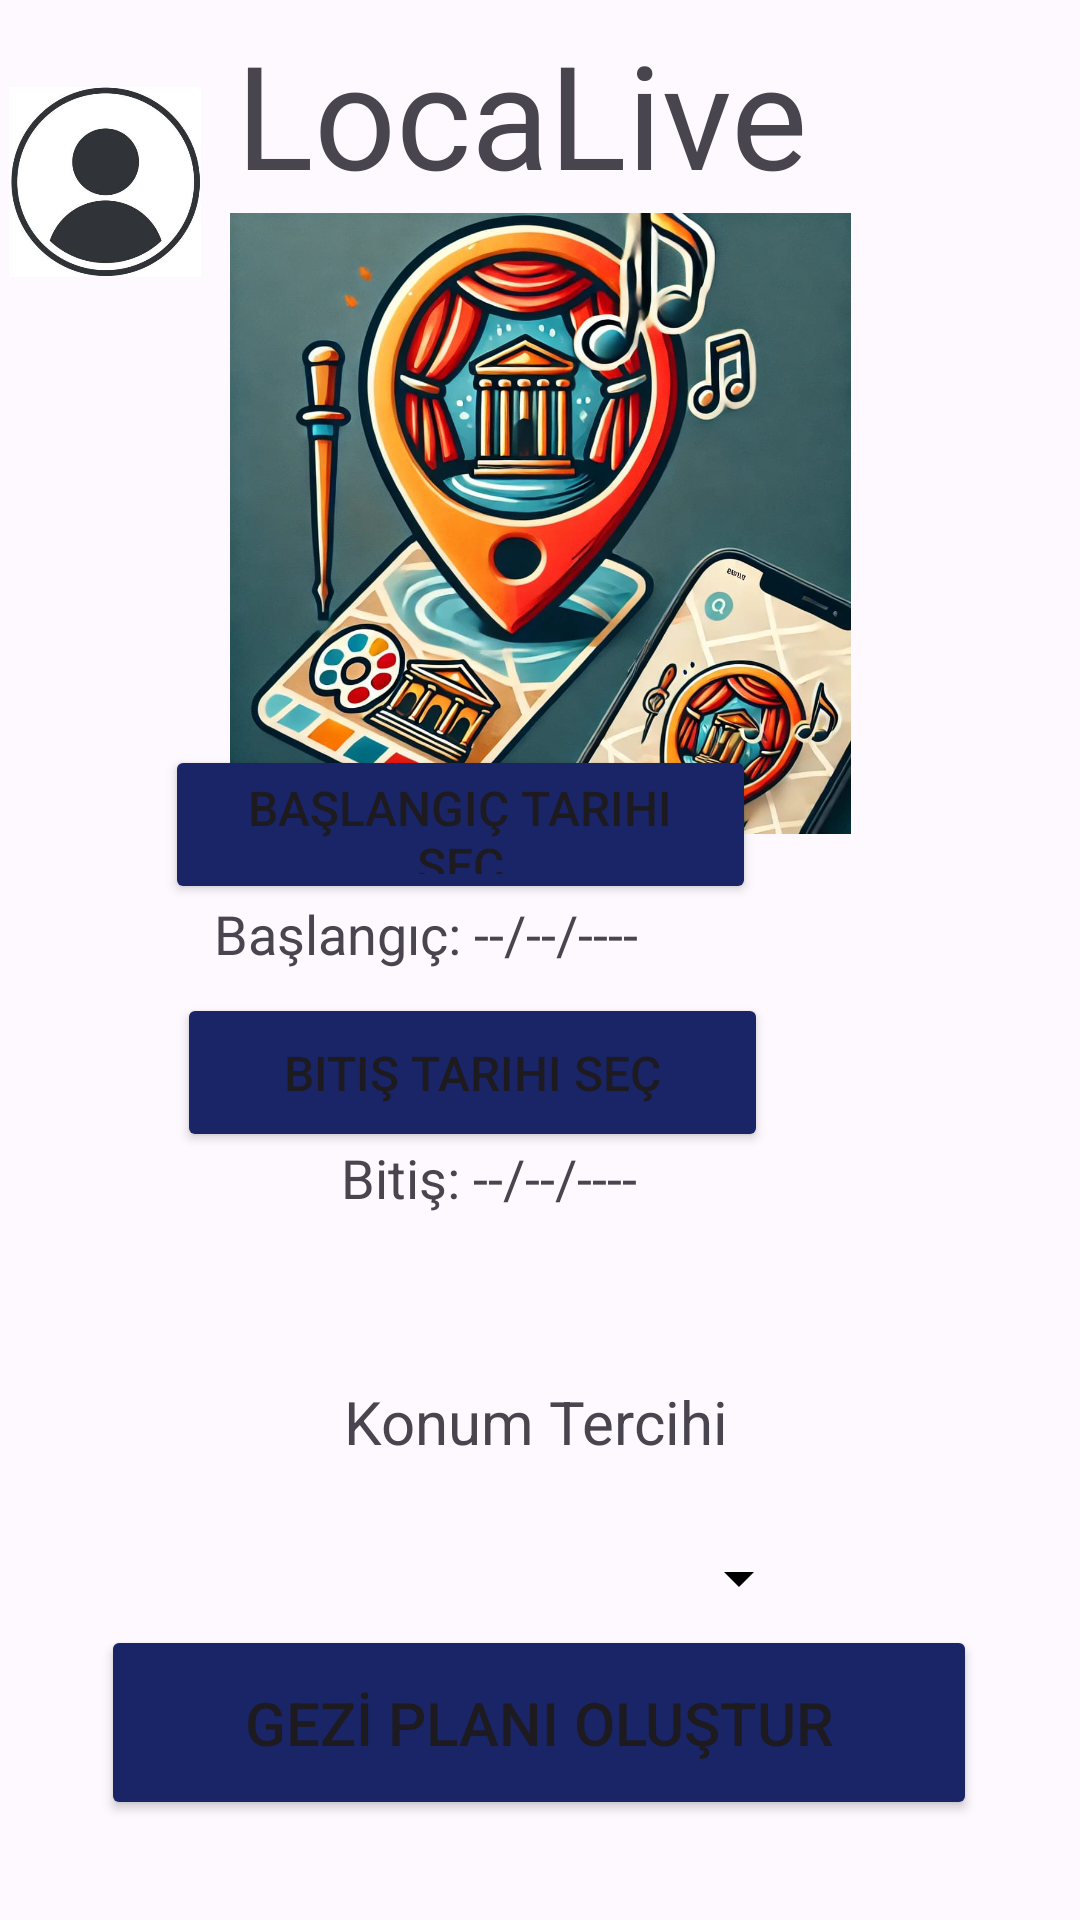

Android layout source for this screen:
<!-- AndroidManifest.xml: application theme Theme.LocaLive -->
<!-- res/layout/activity_anamenu.xml -->
<?xml version="1.0" encoding="utf-8"?>
<androidx.constraintlayout.widget.ConstraintLayout xmlns:android="http://schemas.android.com/apk/res/android"
    xmlns:app="http://schemas.android.com/apk/res-auto"
    xmlns:tools="http://schemas.android.com/tools"
    android:id="@+id/main"
    android:layout_width="match_parent"
    android:layout_height="match_parent"
    android:background="@drawable/travel"

    tools:context=".AnamenuActivity">



    <View
        android:layout_width="match_parent"
        android:layout_height="match_parent"
        android:background="#1AFFFFFF" /> 


    

    
    <TextView
        android:id="@+id/textView6"
        android:layout_width="203dp"
        android:layout_height="65dp"
        android:text="LocaLive"
        android:textSize="48sp"
        app:layout_constraintBottom_toTopOf="@+id/imageView2"
        app:layout_constraintEnd_toEndOf="parent"
        app:layout_constraintStart_toStartOf="parent"
        app:layout_constraintTop_toTopOf="parent"
        app:layout_constraintVertical_bias="0.948" />

    <ImageView
        android:id="@+id/imageView2"
        android:layout_width="267dp"
        android:layout_height="207dp"
        app:layout_constraintBottom_toBottomOf="parent"
        app:layout_constraintEnd_toEndOf="parent"
        app:layout_constraintStart_toStartOf="parent"
        app:layout_constraintTop_toTopOf="parent"
        app:layout_constraintVertical_bias="0.164"
        app:srcCompat="@drawable/liveloc" />

    

    

    

    

    <ImageButton
        android:id="@+id/imageButton7"
        android:layout_width="64dp"
        android:layout_height="66dp"
        android:background="@drawable/travel"
        android:backgroundTint="#00FFF3F3"
        android:backgroundTintMode="add"
        android:onClick="goProfil"
        android:scaleType="fitCenter"
        app:layout_constraintBottom_toBottomOf="parent"
        app:layout_constraintEnd_toStartOf="@+id/textView6"
        app:layout_constraintHorizontal_bias="0.2"
        app:layout_constraintStart_toStartOf="parent"
        app:layout_constraintTop_toTopOf="parent"
        app:layout_constraintVertical_bias="0.048"
        app:srcCompat="@drawable/perfil2" />

    <Button
        android:id="@+id/buttonKaydet"
        android:layout_width="292dp"
        android:layout_height="65dp"
        android:backgroundTint="#1A2568"
        android:onClick="goGeziplan"
        android:text="GEZİ PLANI OLUŞTUR"
        android:textSize="20sp"
        app:layout_constraintBottom_toBottomOf="parent"
        app:layout_constraintEnd_toEndOf="parent"
        app:layout_constraintHorizontal_bias="0.495"
        app:layout_constraintStart_toStartOf="parent"
        app:layout_constraintTop_toTopOf="parent"
        app:layout_constraintVertical_bias="0.942" />

    <Button
        android:id="@+id/buttonStartDate"
        android:layout_width="197dp"
        android:layout_height="53dp"
        android:layout_marginEnd="108dp"
        android:backgroundTint="#1A2568"
        android:text="Başlangıç Tarihi Seç"
        android:textSize="16sp"
        app:layout_constraintBottom_toBottomOf="parent"
        app:layout_constraintEnd_toEndOf="parent"
        app:layout_constraintTop_toTopOf="parent"
        app:layout_constraintVertical_bias="0.423" />

    <Button
        android:id="@+id/buttonEndDate"
        android:layout_width="197dp"
        android:layout_height="53dp"
        android:layout_marginEnd="104dp"
        android:backgroundTint="#1A2568"
        android:text="Bitiş Tarihi Seç"
        android:textSize="16sp"
        app:layout_constraintBottom_toBottomOf="parent"
        app:layout_constraintEnd_toEndOf="parent"
        app:layout_constraintTop_toTopOf="parent"
        app:layout_constraintVertical_bias="0.564" />

    <TextView
        android:id="@+id/textViewStartDate"
        android:layout_width="266dp"
        android:layout_height="42dp"
        android:backgroundTint="#000000"
        android:text="Başlangıç: --/--/----"
        android:textColorHint="#000000"
        android:textSize="18sp"
        app:layout_constraintBottom_toBottomOf="parent"
        app:layout_constraintEnd_toEndOf="parent"
        app:layout_constraintHorizontal_bias="0.758"
        app:layout_constraintStart_toStartOf="parent"
        app:layout_constraintTop_toTopOf="parent" />

    <TextView
        android:id="@+id/textViewEndDate"
        android:layout_width="222dp"
        android:layout_height="43dp"
        android:text="       Bitiş: --/--/----"
        android:textColorHint="#000000"
        android:textSize="18sp"
        app:layout_constraintBottom_toBottomOf="parent"
        app:layout_constraintEnd_toEndOf="parent"
        app:layout_constraintHorizontal_bias="0.603"
        app:layout_constraintStart_toStartOf="parent"
        app:layout_constraintTop_toTopOf="parent"
        app:layout_constraintVertical_bias="0.637" />

    <Spinner
        android:id="@+id/spinner"
        android:layout_width="182dp"
        android:layout_height="52dp"
        android:layout_marginTop="116dp"
        android:backgroundTint="#000000"
        app:layout_constraintEnd_toEndOf="parent"
        app:layout_constraintHorizontal_bias="0.497"
        app:layout_constraintStart_toStartOf="parent"
        app:layout_constraintTop_toBottomOf="@id/buttonEndDate" />

    <EditText
        android:id="@+id/editTextCity"
        android:layout_width="0dp"
        android:layout_height="wrap_content"
        android:backgroundTint="#000000"
        android:hint="Şehir ismi giriniz"
        android:textColor="@android:color/black"
        android:textColorHint="#000000"
        android:textSize="18sp"
        android:visibility="gone"
        app:layout_constraintEnd_toEndOf="parent"
        app:layout_constraintStart_toStartOf="parent"
        app:layout_constraintTop_toBottomOf="@id/spinner" />

    <Button
        android:id="@+id/buttonSubmitCity"
        android:layout_width="wrap_content"
        android:layout_height="wrap_content"
        android:text="Kaydet"
        android:visibility="gone"
        android:backgroundTint="#1A2568"
        app:layout_constraintStart_toStartOf="parent"
        app:layout_constraintEnd_toEndOf="parent"
        app:layout_constraintTop_toBottomOf="@id/editTextCity"
        app:layout_constraintVertical_bias="0.1" />

    <TextView
        android:id="@+id/textView8"
        android:layout_width="130dp"
        android:layout_height="32dp"
        android:backgroundTint="#000000"
        android:text="Konum Tercihi"
        android:textSize="20sp"
        app:layout_constraintBottom_toTopOf="@+id/spinner"
        app:layout_constraintEnd_toEndOf="parent"
        app:layout_constraintHorizontal_bias="0.498"
        app:layout_constraintStart_toStartOf="parent"
        app:layout_constraintTop_toBottomOf="@+id/textViewEndDate"
        app:layout_constraintVertical_bias="0.826" />


</androidx.constraintlayout.widget.ConstraintLayout>
<!-- resources referenced by this layout -->
<resources>
  <!-- drawable liveloc: jpg bitmap (drawable, 153347 bytes) -->
  <!-- drawable perfil2: jpg bitmap (drawable, 27381 bytes) -->
  <style name="Theme.LocaLive" parent="Base.Theme.LocaLive" />
  <style name="Base.Theme.LocaLive" parent="Theme.Material3.DayNight.NoActionBar">
          
          
      </style>
</resources>
